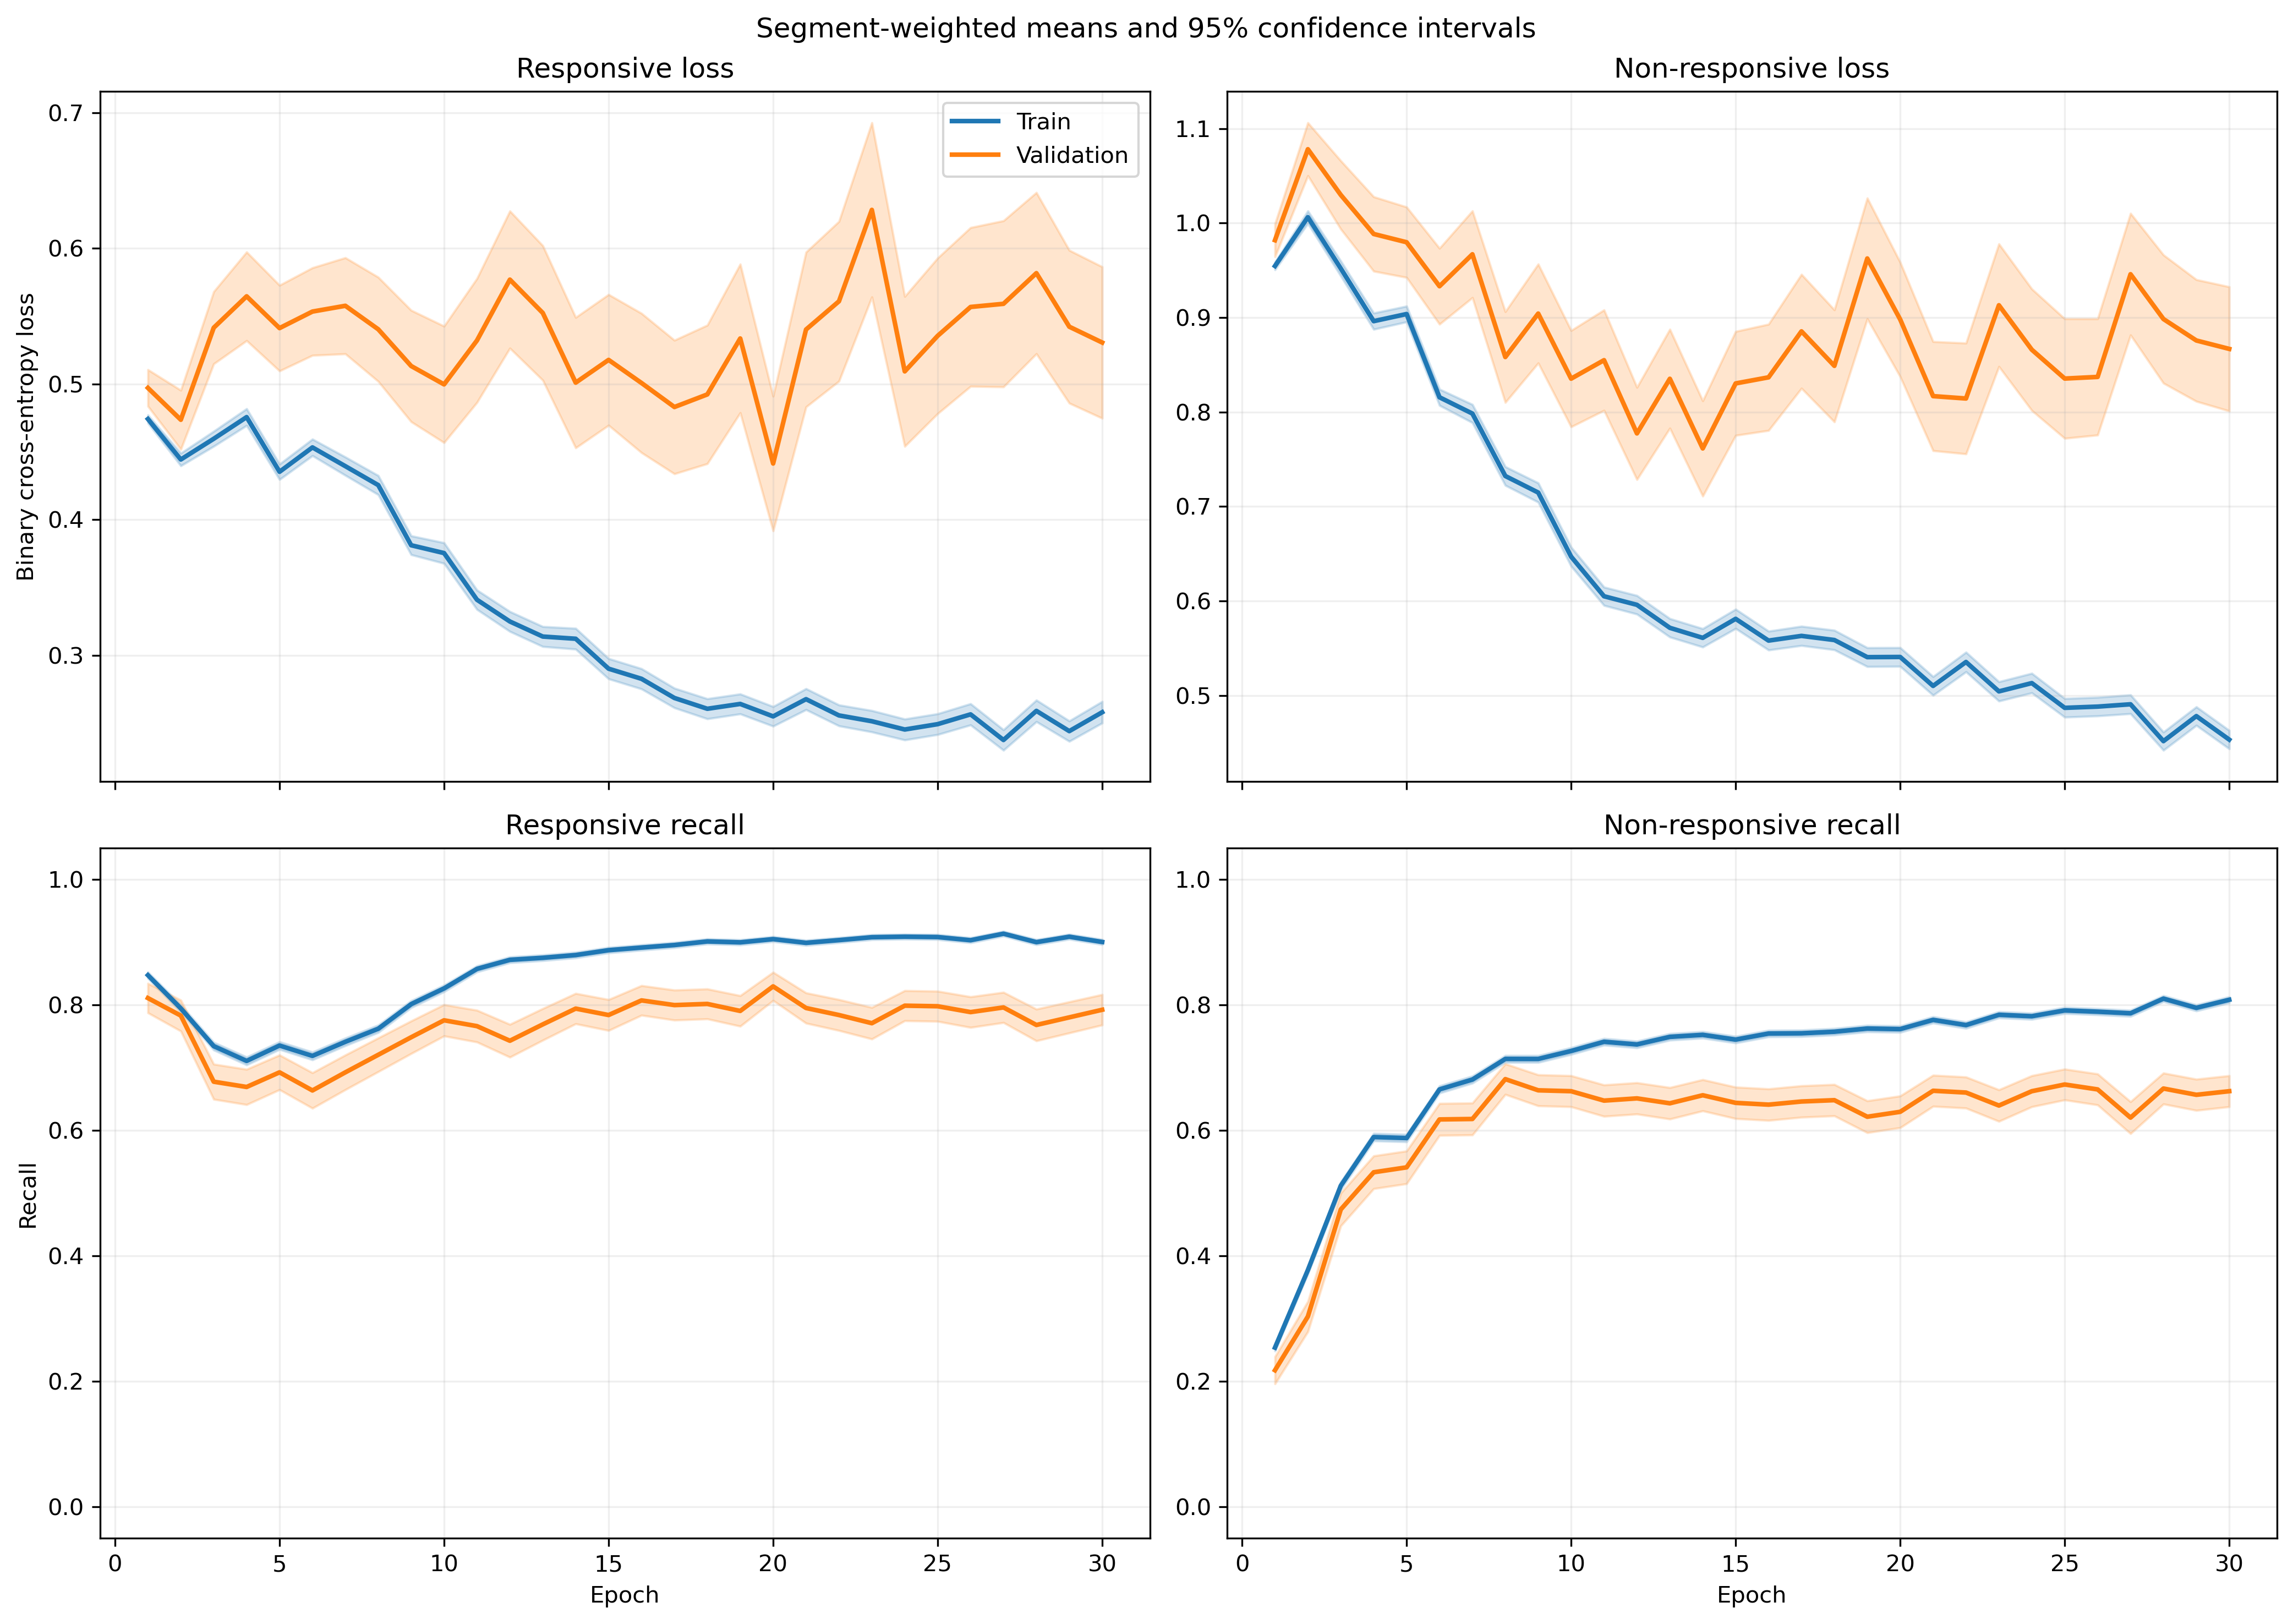

The file beside this chart, header and first rows:
fold, epoch, split, r_loss, r_loss_count, r_loss_sum, r_loss_sum_sq, r_recall, r_recall_count, r_recall_sum, r_recall_sum_sq, nr_loss, nr_loss_count, nr_loss_sum, nr_loss_sum_sq, nr_recall, nr_recall_count, nr_recall_sum, nr_recall_sum_sq
1, 1, train, 0.5086, 1063, 540.6, 322.8, 0.8213, 1063, 873.0, 873.0, 0.9067, 1401, 1270, 1279, 0.2877, 1401, 403.0, 403.0
1, 1, validation, 0.4163, 10, 4.163, 1.905, 0.9, 10, 9.0, 9.0, , 0, 0.0, 0.0, , 0, 0.0, 0.0
1, 2, train, 0.4711, 1063, 500.8, 350.2, 0.7752, 1063, 824.0, 824.0, 0.9325, 1401, 1306, 1562, 0.4247, 1401, 595.0, 595.0
1, 2, validation, 0.4127, 10, 4.127, 2.335, 0.8, 10, 8.0, 8.0, , 0, 0.0, 0.0, , 0, 0.0, 0.0
1, 3, train, 0.4138, 1063, 439.9, 371.7, 0.7479, 1063, 795.0, 795.0, 1.025, 1401, 1435, 2240, 0.5125, 1401, 718.0, 718.0
1, 3, validation, 0.4207, 10, 4.207, 2.873, 0.8, 10, 8.0, 8.0, , 0, 0.0, 0.0, , 0, 0.0, 0.0
1, 4, train, 0.4489, 1063, 477.2, 449.6, 0.7131, 1063, 758.0, 758.0, 0.9325, 1401, 1306, 2103, 0.6153, 1401, 862.0, 862.0
1, 4, validation, 0.563, 10, 5.63, 4.75, 0.6, 10, 6.0, 6.0, , 0, 0.0, 0.0, , 0, 0.0, 0.0
1, 5, train, 0.4437, 1063, 471.7, 465.7, 0.7262, 1063, 772.0, 772.0, 0.9047, 1401, 1267, 2070, 0.6338, 1401, 888.0, 888.0
1, 5, validation, 0.6737, 10, 6.737, 6.61, 0.4, 10, 4.0, 4.0, , 0, 0.0, 0.0, , 0, 0.0, 0.0
1, 6, train, 0.5231, 1063, 556.1, 566.9, 0.6886, 1063, 732.0, 732.0, 0.6522, 1401, 913.7, 1191, 0.7523, 1401, 1054, 1054
1, 6, validation, 0.92, 10, 9.2, 10.65, 0.3, 10, 3.0, 3.0, , 0, 0.0, 0.0, , 0, 0.0, 0.0
1, 7, train, 0.5605, 1063, 595.8, 707, 0.6613, 1063, 703.0, 703.0, 0.6219, 1401, 871.4, 1315, 0.7566, 1401, 1060, 1060
1, 7, validation, 1.136, 10, 11.36, 16.6, 0.3, 10, 3.0, 3.0, , 0, 0.0, 0.0, , 0, 0.0, 0.0
1, 8, train, 0.4789, 1063, 509, 534.8, 0.731, 1063, 777.0, 777.0, 0.6153, 1401, 862.1, 1203, 0.758, 1401, 1062, 1062
1, 8, validation, 1.003, 10, 10.03, 12.88, 0.4, 10, 4.0, 4.0, , 0, 0.0, 0.0, , 0, 0.0, 0.0
1, 9, train, 0.3609, 1063, 383.6, 366, 0.8222, 1063, 874.0, 874.0, 0.6972, 1401, 976.8, 1471, 0.6745, 1401, 945.0, 945.0
1, 9, validation, 0.7375, 10, 7.375, 8.256, 0.5, 10, 5.0, 5.0, , 0, 0.0, 0.0, , 0, 0.0, 0.0
1, 10, train, 0.4123, 1063, 438.3, 519.2, 0.7902, 1063, 840.0, 840.0, 0.5898, 1401, 826.3, 1356, 0.7637, 1401, 1070, 1070
1, 10, validation, 0.7872, 10, 7.872, 10.85, 0.5, 10, 5.0, 5.0, , 0, 0.0, 0.0, , 0, 0.0, 0.0
1, 11, train, 0.3241, 1063, 344.5, 319.4, 0.8749, 1063, 930.0, 930.0, 0.6169, 1401, 864.3, 1312, 0.7202, 1401, 1009, 1009
1, 11, validation, 0.6751, 10, 6.751, 8.135, 0.6, 10, 6.0, 6.0, , 0, 0.0, 0.0, , 0, 0.0, 0.0
1, 12, train, 0.4066, 1063, 432.3, 564.7, 0.8288, 1063, 881.0, 881.0, 0.5151, 1401, 721.7, 1194, 0.7787, 1401, 1091, 1091
1, 12, validation, 0.9155, 10, 9.155, 15.3, 0.5, 10, 5.0, 5.0, , 0, 0.0, 0.0, , 0, 0.0, 0.0
1, 13, train, 0.3303, 1063, 351.1, 422.9, 0.8645, 1063, 919.0, 919.0, 0.6081, 1401, 852, 1522, 0.7302, 1401, 1023, 1023
1, 13, validation, 0.8188, 10, 8.188, 12.69, 0.6, 10, 6.0, 6.0, , 0, 0.0, 0.0, , 0, 0.0, 0.0
1, 14, train, 0.3445, 1063, 366.2, 478.1, 0.8542, 1063, 908.0, 908.0, 0.5268, 1401, 738, 1155, 0.7609, 1401, 1066, 1066
1, 14, validation, 0.5838, 10, 5.838, 6.326, 0.6, 10, 6.0, 6.0, , 0, 0.0, 0.0, , 0, 0.0, 0.0
1, 15, train, 0.2948, 1063, 313.4, 339.7, 0.8965, 1063, 953.0, 953.0, 0.5235, 1401, 733.4, 1078, 0.748, 1401, 1048, 1048
1, 15, validation, 0.4961, 10, 4.961, 4.367, 0.7, 10, 7.0, 7.0, , 0, 0.0, 0.0, , 0, 0.0, 0.0
1, 16, train, 0.3644, 1063, 387.3, 491.1, 0.8354, 1063, 888.0, 888.0, 0.4748, 1401, 665.2, 1133, 0.8073, 1401, 1131, 1131
1, 16, validation, 0.5415, 10, 5.415, 5.927, 0.7, 10, 7.0, 7.0, , 0, 0.0, 0.0, , 0, 0.0, 0.0
1, 17, train, 0.2631, 1063, 279.7, 331.1, 0.8956, 1063, 952.0, 952.0, 0.6333, 1401, 887.2, 1706, 0.7188, 1401, 1007, 1007
1, 17, validation, 0.3282, 10, 3.282, 1.863, 0.8, 10, 8.0, 8.0, , 0, 0.0, 0.0, , 0, 0.0, 0.0
1, 18, train, 0.2081, 1063, 221.2, 270.1, 0.9219, 1063, 980.0, 980.0, 0.6968, 1401, 976.2, 1994, 0.6909, 1401, 968.0, 968.0
1, 18, validation, 0.2291, 10, 2.291, 0.9622, 1.0, 10, 10.0, 10.0, , 0, 0.0, 0.0, , 0, 0.0, 0.0
1, 19, train, 0.3888, 1063, 413.3, 673.6, 0.8457, 1063, 899.0, 899.0, 0.412, 1401, 577.2, 989.4, 0.818, 1401, 1146, 1146
1, 19, validation, 0.5059, 10, 5.059, 5.126, 0.7, 10, 7.0, 7.0, , 0, 0.0, 0.0, , 0, 0.0, 0.0
1, 20, train, 0.3955, 1063, 420.4, 742.8, 0.8448, 1063, 898.0, 898.0, 0.4254, 1401, 596, 1127, 0.8123, 1401, 1138, 1138
1, 20, validation, 0.6725, 10, 6.725, 8.95, 0.6, 10, 6.0, 6.0, , 0, 0.0, 0.0, , 0, 0.0, 0.0
1, 21, train, 0.3355, 1063, 356.7, 535.7, 0.8702, 1063, 925.0, 925.0, 0.4134, 1401, 579.1, 982.9, 0.8137, 1401, 1140, 1140
1, 21, validation, 0.4794, 10, 4.794, 4.108, 0.7, 10, 7.0, 7.0, , 0, 0.0, 0.0, , 0, 0.0, 0.0
1, 22, train, 0.2302, 1063, 244.7, 318.8, 0.9219, 1063, 980.0, 980.0, 0.5725, 1401, 802, 1467, 0.7366, 1401, 1032, 1032
1, 22, validation, 0.303, 10, 3.03, 1.908, 0.8, 10, 8.0, 8.0, , 0, 0.0, 0.0, , 0, 0.0, 0.0
1, 23, train, 0.2597, 1063, 276.1, 352.2, 0.905, 1063, 962.0, 962.0, 0.5073, 1401, 710.7, 1197, 0.7652, 1401, 1072, 1072
1, 23, validation, 0.3817, 10, 3.817, 3.584, 0.9, 10, 9.0, 9.0, , 0, 0.0, 0.0, , 0, 0.0, 0.0
1, 24, train, 0.3098, 1063, 329.3, 518.3, 0.8749, 1063, 930.0, 930.0, 0.4543, 1401, 636.5, 1274, 0.818, 1401, 1146, 1146
1, 24, validation, 0.3446, 10, 3.446, 2.534, 0.8, 10, 8.0, 8.0, , 0, 0.0, 0.0, , 0, 0.0, 0.0
1, 25, train, 0.2389, 1063, 254, 347.5, 0.9135, 1063, 971.0, 971.0, 0.5138, 1401, 719.9, 1372, 0.763, 1401, 1069, 1069
1, 25, validation, 0.2979, 10, 2.979, 1.716, 0.8, 10, 8.0, 8.0, , 0, 0.0, 0.0, , 0, 0.0, 0.0
1, 26, train, 0.2824, 1063, 300.2, 387.9, 0.8777, 1063, 933.0, 933.0, 0.5613, 1401, 786.4, 1496, 0.7566, 1401, 1060, 1060
1, 26, validation, 0.2784, 10, 2.784, 1.406, 1.0, 10, 10.0, 10.0, , 0, 0.0, 0.0, , 0, 0.0, 0.0
1, 27, train, 0.2949, 1063, 313.5, 412.4, 0.8815, 1063, 937.0, 937.0, 0.4325, 1401, 605.9, 1048, 0.8194, 1401, 1148, 1148
1, 27, validation, 0.3979, 10, 3.979, 3.096, 0.7, 10, 7.0, 7.0, , 0, 0.0, 0.0, , 0, 0.0, 0.0
1, 28, train, 0.3722, 1063, 395.6, 572.5, 0.8457, 1063, 899.0, 899.0, 0.2928, 1401, 410.2, 582.5, 0.8744, 1401, 1225, 1225
1, 28, validation, 0.5664, 10, 5.664, 6.135, 0.7, 10, 7.0, 7.0, , 0, 0.0, 0.0, , 0, 0.0, 0.0
1, 29, train, 0.2384, 1063, 253.4, 254.2, 0.9219, 1063, 980.0, 980.0, 0.504, 1401, 706.1, 1019, 0.7609, 1401, 1066, 1066
1, 29, validation, 0.362, 10, 3.62, 3.01, 0.8, 10, 8.0, 8.0, , 0, 0.0, 0.0, , 0, 0.0, 0.0
1, 30, train, 0.3311, 1063, 352, 567.2, 0.8692, 1063, 924.0, 924.0, 0.3286, 1401, 460.4, 681.3, 0.8458, 1401, 1185, 1185
1, 30, validation, 0.5375, 10, 5.375, 6.192, 0.7, 10, 7.0, 7.0, , 0, 0.0, 0.0, , 0, 0.0, 0.0
... 1,140 more rows
